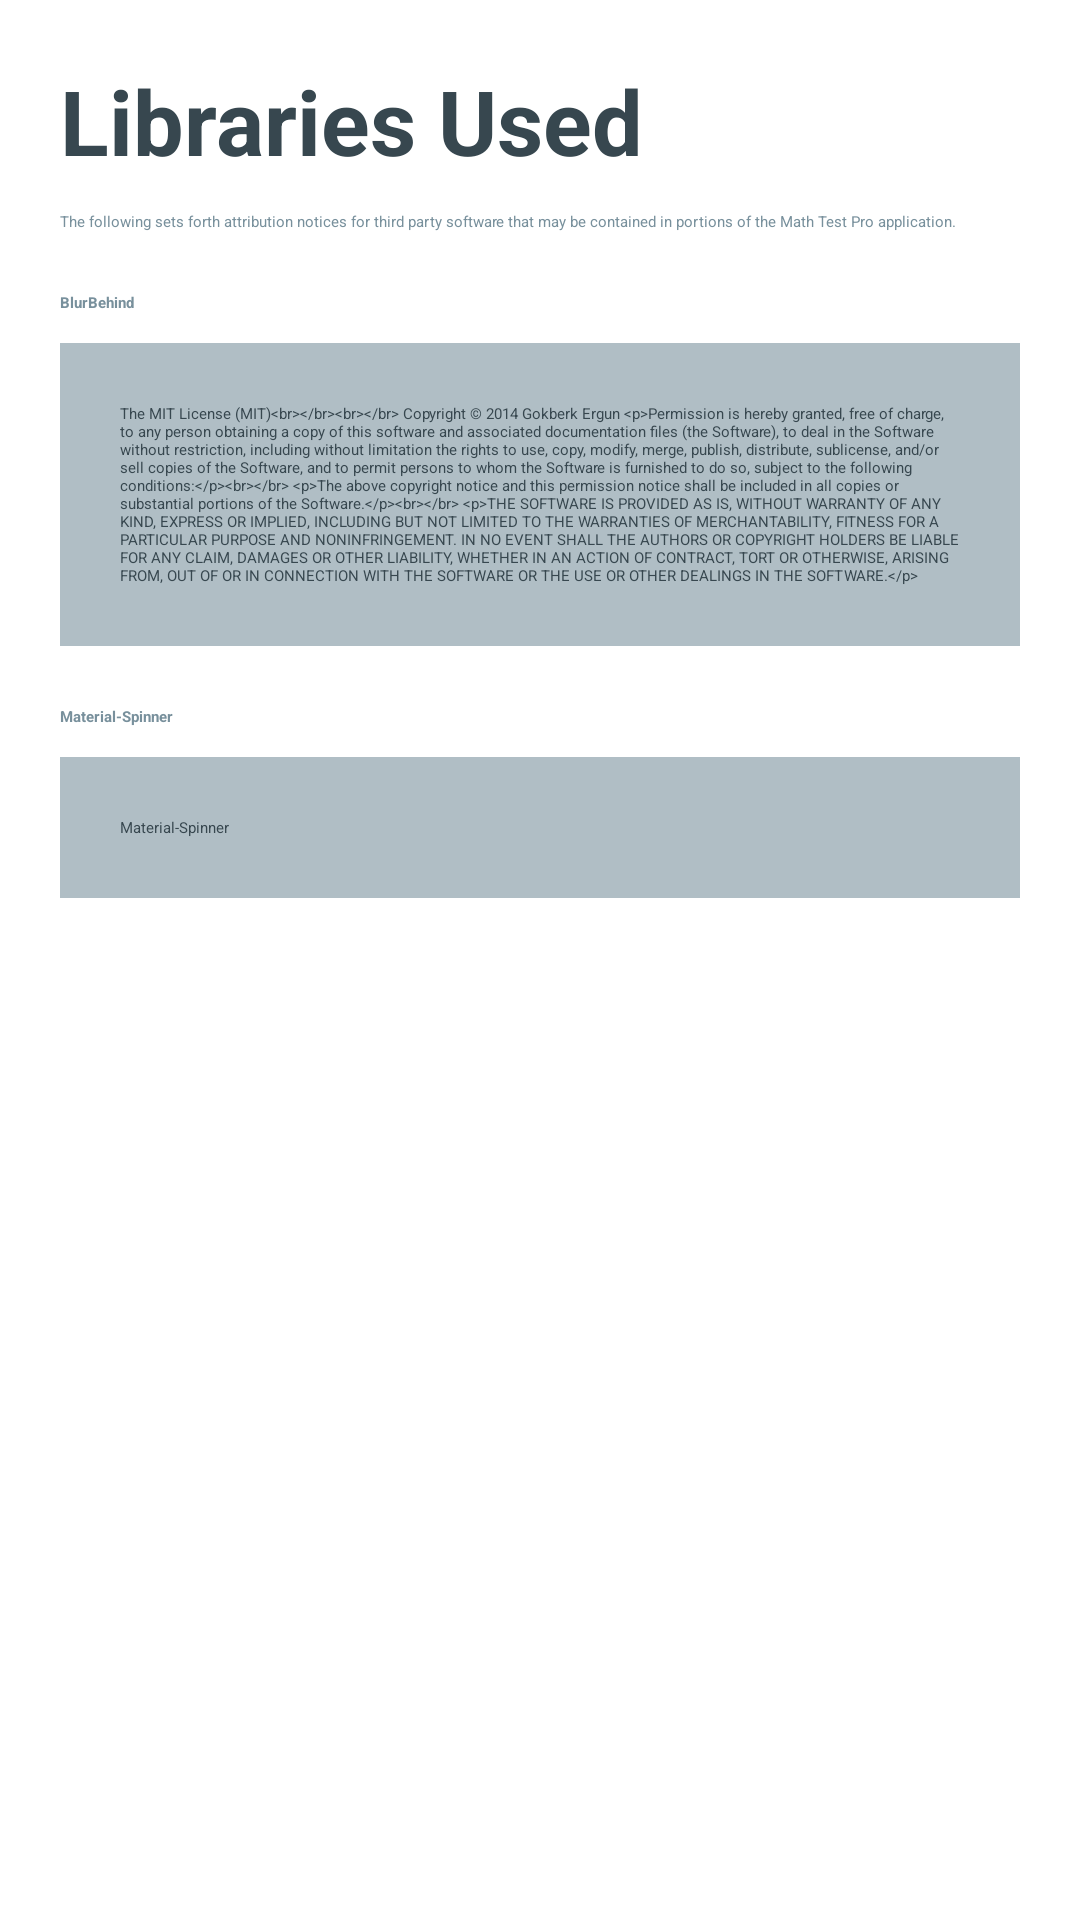

Android layout source for this screen:
<!-- AndroidManifest.xml: application theme AppThemeIndigo -->
<!-- res/layout/activity_license.xml -->
<?xml version="1.0" encoding="utf-8"?>
<LinearLayout xmlns:android="http://schemas.android.com/apk/res/android"
    android:layout_width="match_parent"
    android:layout_height="match_parent">
    <ScrollView
        android:layout_width="match_parent"
        android:layout_height="match_parent">
        <LinearLayout
            android:layout_width="match_parent"
            android:layout_height="wrap_content"
            android:orientation="vertical"
            android:layout_marginLeft="20dp"
            android:layout_marginRight="20dp">
            <TextView
                android:layout_width="match_parent"
                android:layout_height="wrap_content"
                android:paddingTop="20dp"
                android:gravity="left"
                android:textColor="#37474F"
                android:textSize="30sp"
                android:textStyle="bold"
                android:text="@string/license_header"/>
            <TextView
                android:layout_width="match_parent"
                android:layout_height="wrap_content"
                android:paddingTop="10dp"
                android:textColor="#78909C"
                android:text="@string/license_text"/>


            <TextView
                android:layout_width="match_parent"
                android:layout_height="wrap_content"
                android:paddingTop="20dp"
                android:paddingBottom="10dp"
                android:gravity="left"
                android:textColor="#78909C"
                android:textStyle="bold"
                android:text="@string/blur_behind_header"/>
            <TextView
                android:id="@+id/blur_behind_text_view"
                android:layout_width="match_parent"
                android:layout_height="wrap_content"
                android:padding="20dp"
                android:textColor="#37474F"
                android:background="#B0BEC5"
                android:text="@string/blur_behind_license"/>

            <TextView
                android:layout_width="match_parent"
                android:layout_height="wrap_content"
                android:paddingTop="20dp"
                android:paddingBottom="10dp"
                android:gravity="left"
                android:textColor="#78909C"
                android:textStyle="bold"
                android:text="@string/material_spinner_header"/>
            <TextView
                android:id="@+id/material_spinner_text_view"
                android:layout_width="match_parent"
                android:layout_height="wrap_content"
                android:padding="20dp"
                android:textColor="#37474F"
                android:background="#B0BEC5"
                android:text="@string/material_spinner_header"/>


            <LinearLayout
                android:layout_width="match_parent"
                android:layout_height="40dp"></LinearLayout>
        </LinearLayout>

    </ScrollView>



</LinearLayout>
<!-- resources referenced by this layout -->
<resources>
  <string name="blur_behind_header">BlurBehind</string>
  <string name="blur_behind_license">The MIT License (MIT)&lt;br&gt;&lt;/br&gt;&lt;br&gt;&lt;/br&gt;
  
                      Copyright &amp;#169; 2014 Gokberk Ergun
  
                      &lt;p&gt;Permission is hereby granted, free of charge, to any person obtaining a copy
                      of this software and associated documentation files (the "Software"), to deal
                      in the Software without restriction, including without limitation the rights
                      to use, copy, modify, merge, publish, distribute, sublicense, and/or sell
                      copies of the Software, and to permit persons to whom the Software is
                      furnished to do so, subject to the following conditions:&lt;/p&gt;&lt;br&gt;&lt;/br&gt;
  
                      &lt;p&gt;The above copyright notice and this permission notice shall be included in all
                      copies or substantial portions of the Software.&lt;/p&gt;&lt;br&gt;&lt;/br&gt;
  
                      &lt;p&gt;THE SOFTWARE IS PROVIDED "AS IS", WITHOUT WARRANTY OF ANY KIND, EXPRESS OR
                      IMPLIED, INCLUDING BUT NOT LIMITED TO THE WARRANTIES OF MERCHANTABILITY,
                      FITNESS FOR A PARTICULAR PURPOSE AND NONINFRINGEMENT. IN NO EVENT SHALL THE
                      AUTHORS OR COPYRIGHT HOLDERS BE LIABLE FOR ANY CLAIM, DAMAGES OR OTHER
                      LIABILITY, WHETHER IN AN ACTION OF CONTRACT, TORT OR OTHERWISE, ARISING FROM,
                      OUT OF OR IN CONNECTION WITH THE SOFTWARE OR THE USE OR OTHER DEALINGS IN THE
                      SOFTWARE.&lt;/p&gt;
  
  
      </string>
  <string name="license_header">Libraries Used</string>
  <string name="license_text">The following sets forth attribution notices for third party software that may be contained in portions of the Math Test Pro application.</string>
  <string name="material_spinner_header">Material-Spinner</string>
</resources>
